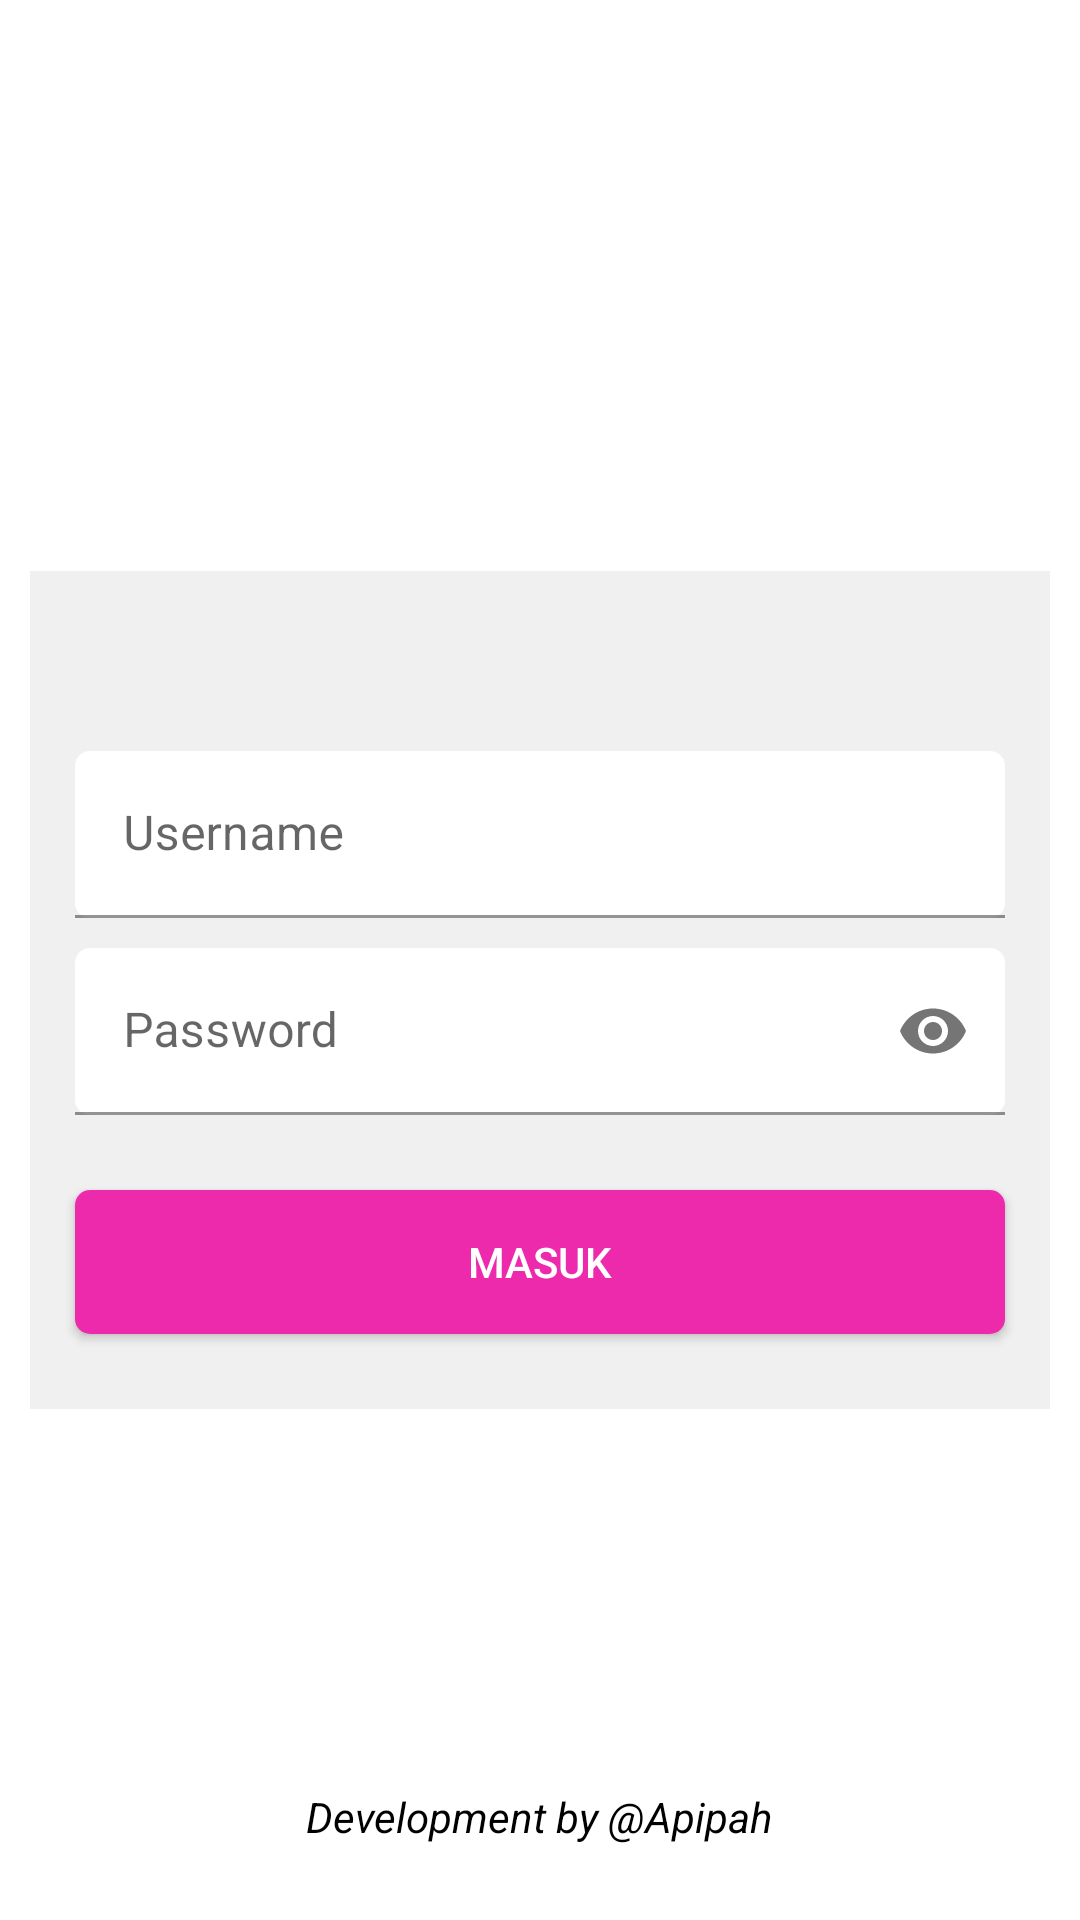

Android layout source for this screen:
<!-- AndroidManifest.xml: application theme Theme.JadwalKuliah -->
<!-- res/layout/activity_main.xml -->
<?xml version="1.0" encoding="utf-8"?>
<RelativeLayout xmlns:android="http://schemas.android.com/apk/res/android"
    xmlns:app="http://schemas.android.com/apk/res-auto"
    xmlns:tools="http://schemas.android.com/tools"
    android:layout_width="match_parent"
    android:layout_height="match_parent"
    tools:context=".activity.MainActivity">

    <RelativeLayout
        android:layout_below="@id/logo"
        android:layout_marginTop="-35dp"
        android:background="#f0f0f0"
        android:layout_marginLeft="10dp"
        android:layout_marginRight="10dp"
        android:layout_width="match_parent"
        android:layout_height="wrap_content">

        <com.google.android.material.textfield.TextInputLayout
            android:id="@+id/til1"
            android:layout_marginTop="60dp"
            android:layout_width="match_parent"
            android:layout_height="wrap_content">

            <com.google.android.material.textfield.TextInputEditText
                android:layout_width="match_parent"
                android:background="@drawable/shape_login"
                android:layout_marginLeft="15dp"
                android:layout_marginRight="15dp"
                android:hint="Username"
                android:inputType="textPersonName"
                android:id="@+id/username"
                android:layout_height="wrap_content"/>

        </com.google.android.material.textfield.TextInputLayout>

        <com.google.android.material.textfield.TextInputLayout
            android:id="@+id/til2"
            android:layout_below="@id/til1"
            android:layout_marginTop="10dp"
            app:passwordToggleEnabled="true"
            android:layout_width="match_parent"
            android:layout_height="wrap_content">

            <com.google.android.material.textfield.TextInputEditText
                android:layout_width="match_parent"
                android:background="@drawable/shape_login"
                android:layout_marginLeft="15dp"
                android:layout_marginRight="15dp"
                android:id="@+id/password"
                android:inputType="textPassword"
                android:hint="Password"
                android:layout_height="wrap_content"/>

        </com.google.android.material.textfield.TextInputLayout>

        <Button
            android:layout_marginRight="15dp"
            android:layout_marginLeft="15dp"
            android:layout_below="@id/til2"
            android:text="Masuk"
            android:id="@+id/masuk"
            android:layout_marginTop="25dp"
            android:textColor="#FFF"
            android:background="@drawable/btn_login"
            android:layout_width="match_parent"
            android:layout_height="wrap_content"
            android:layout_marginBottom="25dp"
            />

    </RelativeLayout>

    <ImageView
        android:id="@+id/logo"
        android:layout_marginTop="150dp"
        android:src="@drawable/schedule"
        android:layout_width="75dp"
        android:layout_centerHorizontal="true"
        android:layout_height="75dp"/>

    <TextView
        android:id="@+id/dev"
        android:textStyle="italic"
        android:text="Development by @Apipah"
        android:layout_alignParentBottom="true"
        android:layout_centerHorizontal="true"
        android:layout_marginBottom="25dp"
        android:textColor="#000"
        android:layout_width="wrap_content"
        android:layout_height="wrap_content"/>

</RelativeLayout>
<!-- resources referenced by this layout -->
<resources>
  <!-- drawable btn_login (drawable) -->
  <?xml version="1.0" encoding="utf-8"?>
  <shape xmlns:android="http://schemas.android.com/apk/res/android">
  
      <solid
          android:color="@color/purple_500"/>
  
      <corners
          android:radius="5dp"/>
  
  </shape>
  <!-- drawable shape_login (drawable) -->
  <?xml version="1.0" encoding="utf-8"?>
  <shape xmlns:android="http://schemas.android.com/apk/res/android">
  
      <corners
          android:radius="5dp"/>
  
      <solid
          android:color="#FFF"/>
  
  </shape>
  <style name="Theme.JadwalKuliah" parent="Theme.MaterialComponents.DayNight.DarkActionBar">
          
          <item name="colorPrimary">@color/purple_500</item>
          <item name="colorPrimaryVariant">@color/purple_700</item>
          <item name="colorOnPrimary">@color/white</item>
          
          <item name="colorSecondary">@color/teal_200</item>
          <item name="colorSecondaryVariant">@color/teal_700</item>
          <item name="colorOnSecondary">@color/black</item>
          
          <item name="android:statusBarColor" tools:targetApi="l">?attr/colorPrimaryVariant</item>
          
      </style>
  <color name="purple_500">#ED2AAC</color>
  <color name="purple_700">#000</color>
  <color name="white">#FFFFFFFF</color>
  <color name="teal_200">#FF03DAC5</color>
  <color name="teal_700">#FF018786</color>
  <color name="black">#FF000000</color>
</resources>
